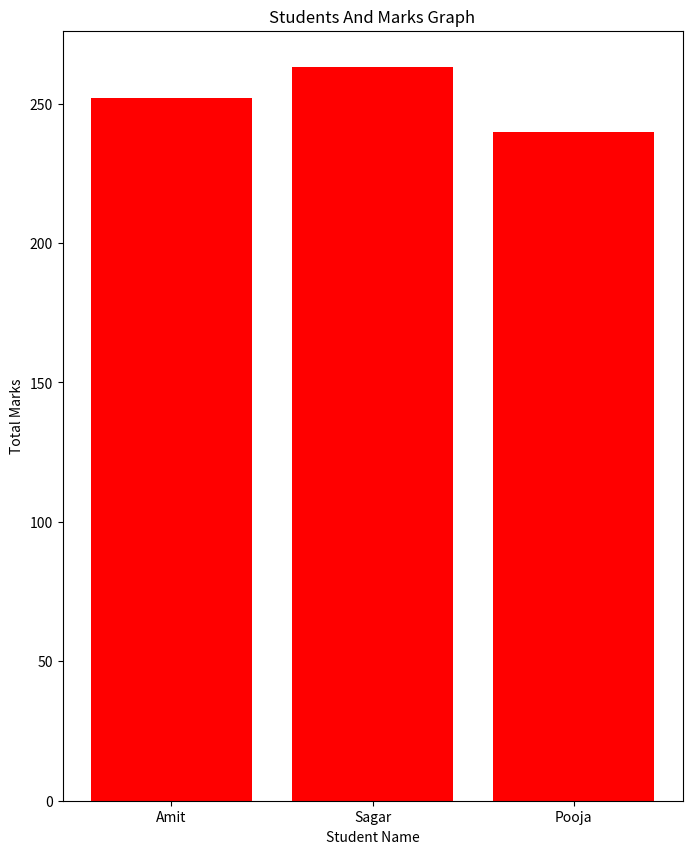

This chart was generated by the following Python code:
import pandas as pd
import numpy as np
import matplotlib.pylab as plt
data={'Name': ['Amit', 'Sagar', 'Pooja'],

    'Math': [85, 90, 78],

    'Science': [92, 88, 80],

    'English': [75, 85, 82]}
    
df=pd.DataFrame(data)
line="_"*60

def Newcolom():
    print(line)
    print("Add New Colum Total")
    print(line)
    df['Total'] = df[['Math', 'Science', 'English']].sum(axis=1)
    print(df)
    print(line)


def barplot():
    print(line)
    print("Bar PLot of Student Names VS Marks")
    print(line)
    plt.figure(figsize=(8,10))
    plt.bar(df['Name'],df['Total'],color="red")
    plt.xlabel("Student Name")
    plt.ylabel("Total Marks")
    plt.title("Students And Marks Graph")
    plt.show()
    print(line)




def main():

    Newcolom()

    barplot()



if __name__=="__main__":
    main()